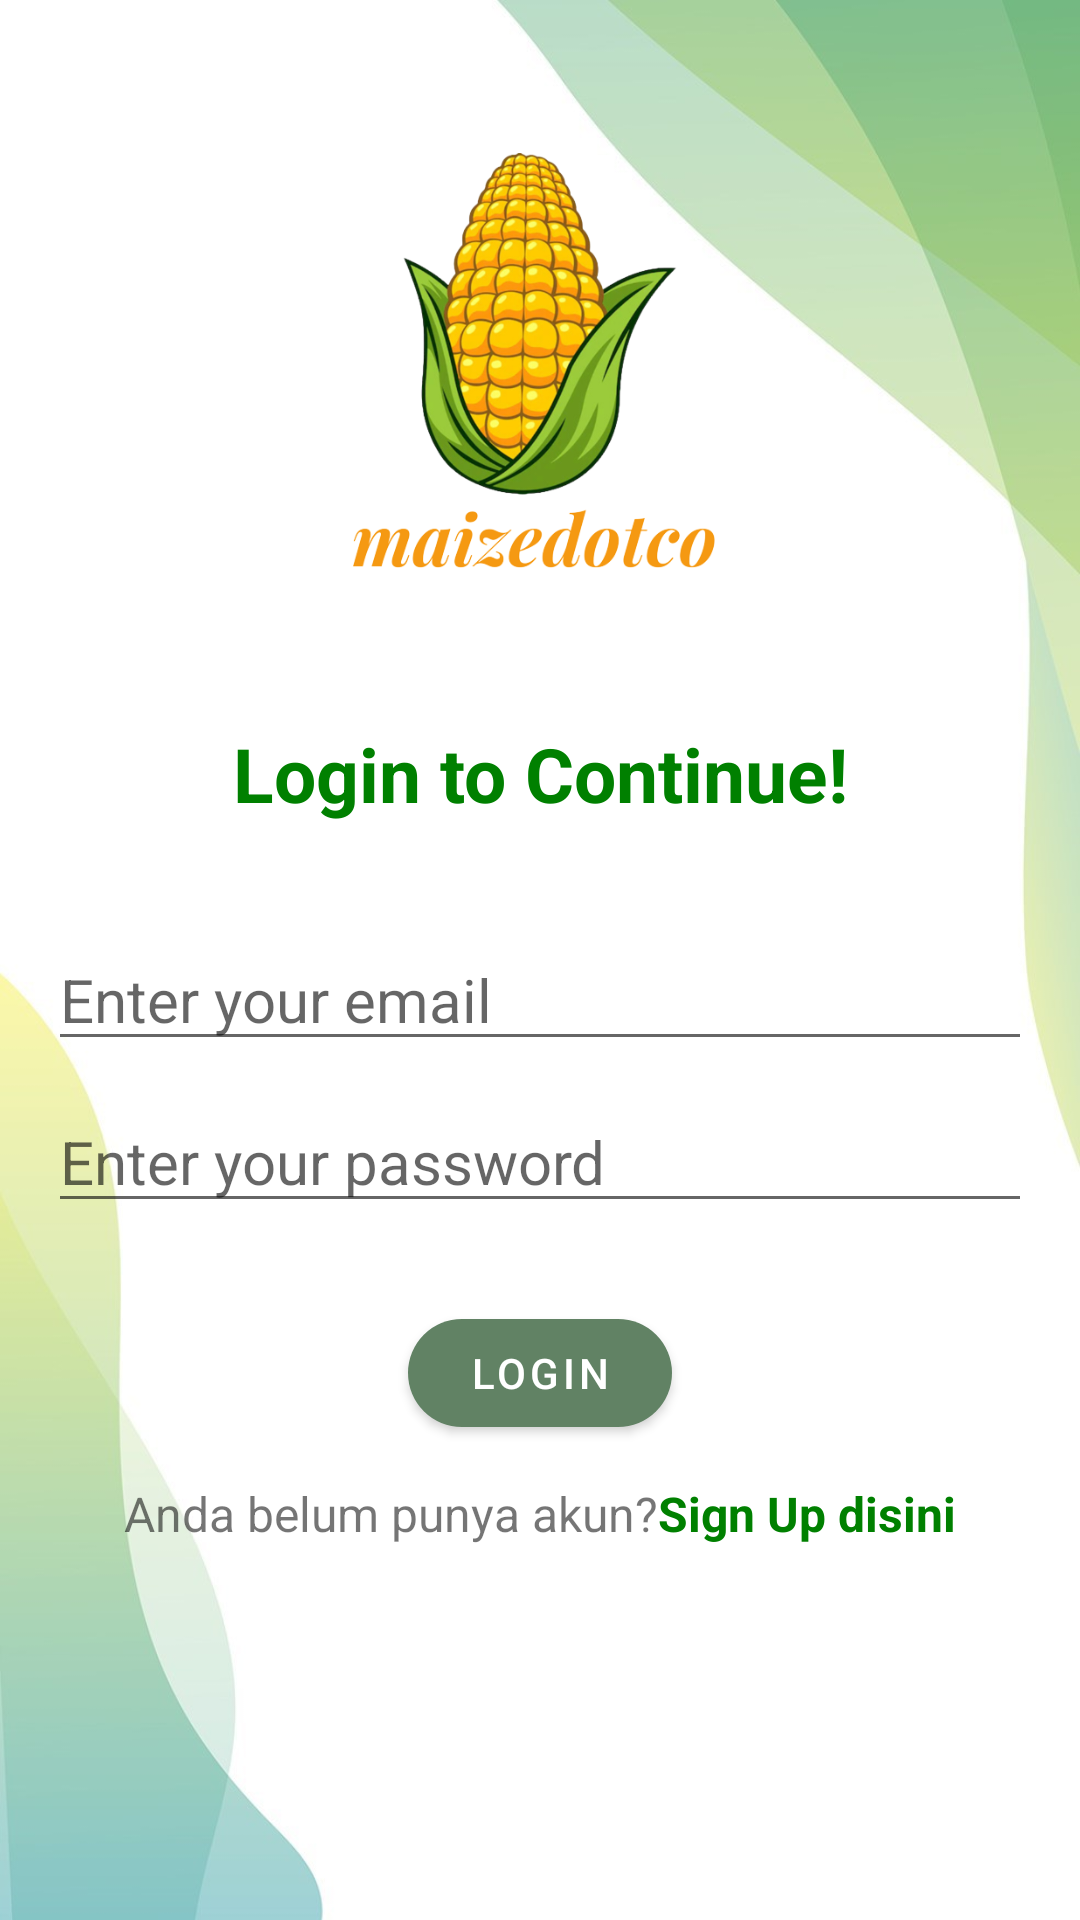

Android layout source for this screen:
<!-- AndroidManifest.xml: application theme Theme.Maizedotco.NoActionBar -->
<!-- res/layout/login_signup.xml -->
<?xml version="1.0" encoding="utf-8"?>
<LinearLayout
    xmlns:android="http://schemas.android.com/apk/res/android"
    xmlns:app="http://schemas.android.com/apk/res-auto"
    xmlns:tools="http://schemas.android.com/tools"
    android:layout_width="match_parent"
    android:layout_height="match_parent"
    android:orientation="vertical"
    android:padding="16dp"
    tools:context=".Login"
    android:background="@drawable/background"
    android:gravity="center_horizontal">

    <ImageView
        android:id="@+id/logo"
        android:layout_width="match_parent"
        android:layout_height="150dp"
        android:layout_centerHorizontal="true"
        android:layout_marginTop="35dp"
        android:src="@drawable/logo" />

    <TextView
        android:layout_width="match_parent"
        android:layout_height="wrap_content"
        android:paddingTop="40dp"
        android:paddingBottom="35dp"
        android:text="Login to Continue!"
        android:textAlignment="center"
        android:textColor="@color/green"
        android:textSize="25dp"
        android:textStyle="bold" />

    <EditText
        android:id="@+id/etUsername"
        android:layout_width="match_parent"
        android:layout_height="wrap_content"
        android:hint="Enter your email"
        android:inputType="textEmailAddress"
        android:textSize="20dp"
        android:layout_marginBottom="10dp"
        />

    <EditText
        android:id="@+id/etPassword"
        android:layout_width="match_parent"
        android:layout_height="wrap_content"
        android:hint="Enter your password"
        android:textSize="20dp"
        android:inputType="textPassword"
        android:layout_marginBottom="16dp"
        />

    <com.google.android.material.button.MaterialButton
        android:id="@+id/btnlogin"
        android:layout_width="wrap_content"
        android:layout_height="wrap_content"
        android:layout_marginTop="10dp"
        android:onClick="btnlogin"
        android:text="Login"
        app:backgroundTint="@color/greenbtn"
        app:cornerRadius="20dp" />

    <LinearLayout
        android:layout_width="match_parent"
        android:layout_height="wrap_content"
        android:orientation="horizontal"
        android:layout_below="@id/btnlogin"
        android:gravity="center"
        android:layout_marginTop="12dp">

        <TextView
            android:layout_width="wrap_content"
            android:layout_height="wrap_content"
            android:text="Anda belum punya akun?"
            android:textSize="16dp"
            tools:ignore="TextSizeCheck" />

        <TextView
            android:id="@+id/btnsignup"
            android:layout_width="wrap_content"
            android:layout_height="wrap_content"
            android:clickable="true"
            android:onClick="btnsignup"
            android:linksClickable="false"
            android:textStyle="bold"
            android:text="Sign Up disini"
            android:textColor="@color/green"
            android:textSize="16dp" />

    </LinearLayout>

</LinearLayout>
<!-- resources referenced by this layout -->
<resources>
  <color name="green">#008000</color>
  <color name="greenbtn">#618264</color>
  <!-- drawable background: jpg bitmap (drawable, 49611 bytes) -->
  <!-- drawable logo: png bitmap (drawable, 202617 bytes) -->
  <style name="Theme.Maizedotco.NoActionBar">
          <item name="windowActionBar">false</item>
          <item name="windowNoTitle">true</item>
      </style>
</resources>
